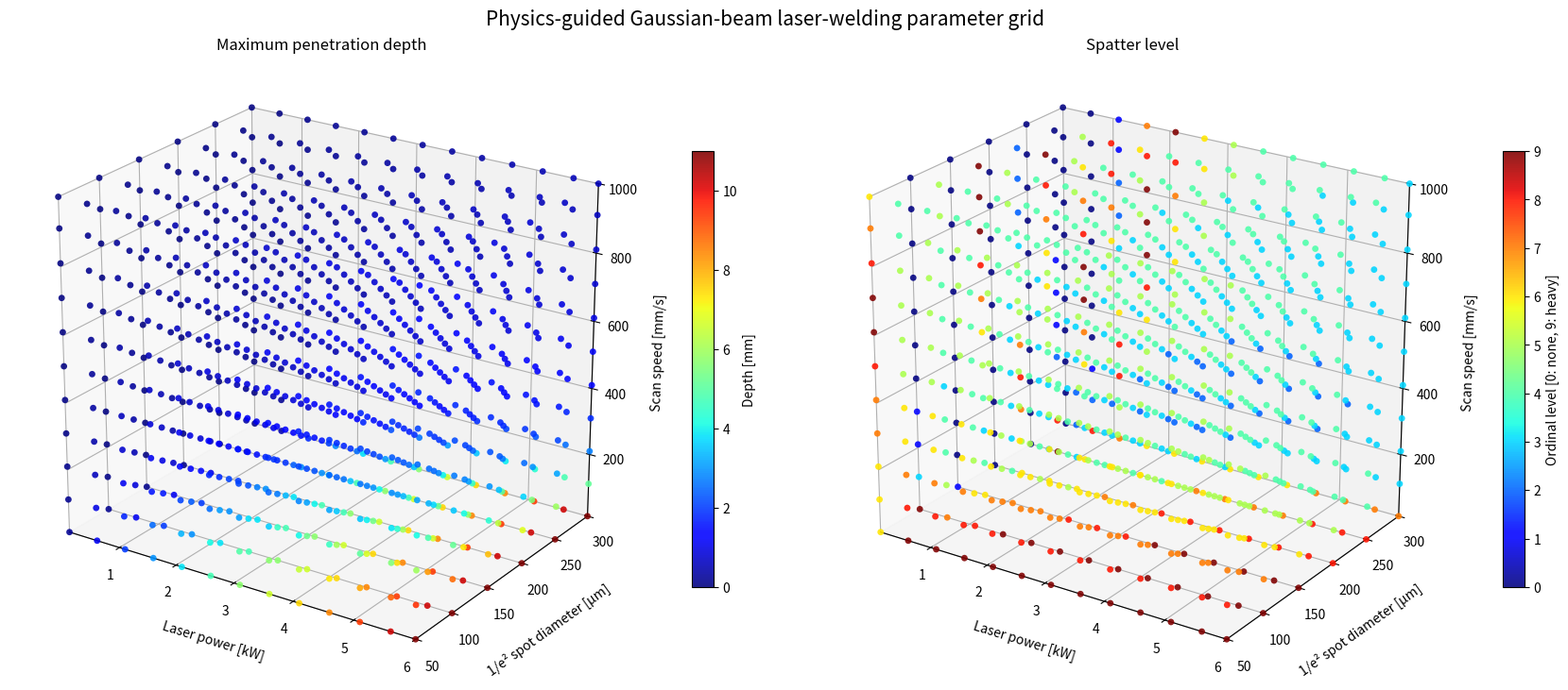

Write Python code to recreate this figure.
#!/usr/bin/env python3
"""Physics-guided synthetic grid for Gaussian-beam laser welding.

Assumptions
-----------
* Continuous-wave Gaussian beam.
* ``spot_um`` is the 1/e^2 intensity diameter at the work surface.
* Bead-on-plate welding of a thick mild-steel plate.
* Focus position, shielding gas, surface condition, beam quality and
  incidence angle are fixed.

The model is intended to generate physically structured synthetic data.  Its
absolute values must be calibrated against experiments before engineering use.
"""

from __future__ import annotations

import argparse
from dataclasses import dataclass
from pathlib import Path

import matplotlib.pyplot as plt
import numpy as np
import pandas as pd
from matplotlib.colors import Normalize


@dataclass(frozen=True)
class ModelParameters:
    """Material constants and tunable model coefficients."""

    # Representative mild-steel properties.
    density_kg_m3: float = 7850.0
    thermal_diffusivity_m2_s: float = 6.0e-6
    heat_capacity_j_kg_k: float = 750.0
    initial_temperature_k: float = 293.15
    melting_temperature_k: float = 1800.0
    latent_heat_fusion_j_kg: float = 2.70e5
    surface_tension_n_m: float = 1.5

    # Absorption and regime-transition parameters.
    absorptivity_conduction: float = 0.35
    absorptivity_keyhole: float = 0.72
    normalized_melting_threshold: float = 1.0
    normalized_keyhole_threshold: float = 6.0
    keyhole_peak_intensity_threshold_mw_cm2: float = 1.0
    melting_transition_width: float = 0.24
    keyhole_enthalpy_width: float = 0.32
    keyhole_intensity_width: float = 0.35

    # Penetration-depth coefficients.
    conduction_depth_ratio: float = 0.70
    conduction_rise_rate: float = 0.55
    drilling_coefficient_m3_j: float = 3.0e-11
    recoil_coefficient_s_m: float = 6.0e-6
    small_spot_floor_um: float = 140.0
    multireflection_factor: float = 1.15
    smooth_min_order: float = 4.0

    # Spatter-propensity coefficients.
    spatter_intensity_threshold_mw_cm2: float = 10.0
    spatter_intensity_width: float = 0.50
    collapse_width: float = 0.55
    front_tilt_threshold: float = 0.50
    front_tilt_width: float = 0.45
    # Continuous propensity assigned to level 9. Recalibrate this after
    # defining a physical inspection metric such as collected mass per length.
    spatter_level_9_reference: float = 1.80

    @property
    def melting_enthalpy_j_m3(self) -> float:
        sensible = self.heat_capacity_j_kg_k * (
            self.melting_temperature_k - self.initial_temperature_k
        )
        return self.density_kg_m3 * (
            sensible + self.latent_heat_fusion_j_kg
        )


def sigmoid(x: np.ndarray) -> np.ndarray:
    """Numerically stable logistic function."""

    return 1.0 / (1.0 + np.exp(-np.clip(x, -60.0, 60.0)))


def inclusive_grid(start: float, stop: float, step: float) -> np.ndarray:
    """Return an increasing grid that always includes ``stop``."""

    if step <= 0:
        raise ValueError("Grid step must be positive.")
    if stop < start:
        raise ValueError("Grid stop must be greater than or equal to start.")

    count = int(np.floor((stop - start) / step + 1.0e-12))
    values = start + step * np.arange(count + 1, dtype=float)
    if values[-1] < stop - max(1.0, abs(stop)) * 1.0e-12:
        values = np.append(values, stop)
    else:
        values[-1] = stop
    return values


def evaluate_model(
    power_w: np.ndarray,
    spot_um: np.ndarray,
    speed_mm_s: np.ndarray,
    params: ModelParameters | None = None,
) -> dict[str, np.ndarray]:
    """Evaluate penetration depth and spatter class on broadcastable arrays."""

    p = params or ModelParameters()

    power_w = np.asarray(power_w, dtype=float)
    spot_m = np.asarray(spot_um, dtype=float) * 1.0e-6
    speed_m_s = np.asarray(speed_mm_s, dtype=float) * 1.0e-3
    radius_m = spot_m / 2.0

    if np.any(power_w <= 0) or np.any(spot_m <= 0) or np.any(speed_m_s <= 0):
        raise ValueError("Power, spot diameter and scan speed must be positive.")

    # For I(r)=I_peak*exp(-2*r^2/w^2), d=2w is the 1/e^2 diameter.
    peak_intensity_w_m2 = 8.0 * power_w / (np.pi * spot_m**2)
    peak_intensity_mw_cm2 = peak_intensity_w_m2 / 1.0e10

    # Fixed-point update: keyhole formation increases absorptivity.
    eta = np.full(np.broadcast(power_w, spot_m, speed_m_s).shape,
                  p.absorptivity_conduction, dtype=float)
    keyhole_gate = np.zeros_like(eta)
    normalized_enthalpy = np.zeros_like(eta)

    for _ in range(8):
        normalized_enthalpy = (
            eta * power_w
            / (
                np.pi
                * p.melting_enthalpy_j_m3
                * np.sqrt(
                    p.thermal_diffusivity_m2_s
                    * speed_m_s
                    * radius_m**3
                )
            )
        )
        enthalpy_gate = sigmoid(
            (
                np.log(np.maximum(normalized_enthalpy, 1.0e-15))
                - np.log(p.normalized_keyhole_threshold)
            )
            / p.keyhole_enthalpy_width
        )
        intensity_gate = sigmoid(
            (
                np.log(
                    np.maximum(
                        eta * peak_intensity_mw_cm2,
                        1.0e-15,
                    )
                )
                - np.log(p.keyhole_peak_intensity_threshold_mw_cm2)
            )
            / p.keyhole_intensity_width
        )
        keyhole_gate = enthalpy_gate * intensity_gate
        eta = (
            p.absorptivity_conduction
            + (p.absorptivity_keyhole - p.absorptivity_conduction)
            * keyhole_gate
        )

    melting_gate = sigmoid(
        (
            np.log(np.maximum(normalized_enthalpy, 1.0e-15))
            - np.log(p.normalized_melting_threshold)
        )
        / p.melting_transition_width
    )

    # Conduction-mode depth: rises from zero and saturates below d-scale.
    excess_heat = np.maximum(
        normalized_enthalpy / p.normalized_melting_threshold - 1.0,
        0.0,
    )
    conduction_depth_m = (
        p.conduction_depth_ratio
        * spot_m
        * (1.0 - np.exp(-p.conduction_rise_rate * excess_heat))
    )

    # Keyhole depth: Fabbro-type P/(d*v) scaling with small-spot and
    # low-speed saturation corrections.
    effective_spot_m = np.sqrt(
        spot_m**2 + (p.small_spot_floor_um * 1.0e-6) ** 2
    )
    keyhole_depth_raw_m = (
        p.multireflection_factor
        * 4.0
        * p.drilling_coefficient_m3_j
        * p.absorptivity_keyhole
        * power_w
        / (np.pi * speed_m_s * effective_spot_m)
    )
    keyhole_depth_limit_m = (
        2.0
        * p.recoil_coefficient_s_m
        * p.absorptivity_keyhole
        * power_w
        / (np.pi * p.surface_tension_n_m)
    )
    n = p.smooth_min_order
    keyhole_depth_m = (
        keyhole_depth_raw_m ** (-n) + keyhole_depth_limit_m ** (-n)
    ) ** (-1.0 / n)

    penetration_depth_mm = (
        melting_gate
        * (
            (1.0 - keyhole_gate) * conduction_depth_m
            + keyhole_gate * keyhole_depth_m
        )
        * 1.0e3
    )

    # Spatter model: transition, low-speed collapse, recoil and high-speed
    # front-wall/humping contributions.
    transition_instability = 4.0 * keyhole_gate * (1.0 - keyhole_gate)

    capillary_stability = (
        p.recoil_coefficient_s_m * spot_m * speed_m_s
        / (
            2.0
            * p.surface_tension_n_m
            * p.drilling_coefficient_m3_j
        )
    )
    low_speed_collapse = keyhole_gate * sigmoid(
        -np.log(np.maximum(capillary_stability, 1.0e-15))
        / p.collapse_width
    )

    absorbed_peak_intensity_mw_cm2 = eta * peak_intensity_mw_cm2
    recoil_ejection = keyhole_gate * sigmoid(
        (
            np.log(np.maximum(absorbed_peak_intensity_mw_cm2, 1.0e-15))
            - np.log(p.spatter_intensity_threshold_mw_cm2)
        )
        / p.spatter_intensity_width
    )

    front_tilt_index = speed_m_s / np.maximum(
        p.drilling_coefficient_m3_j
        * p.absorptivity_keyhole
        * peak_intensity_w_m2,
        1.0e-15,
    )
    high_speed_humping = keyhole_gate * sigmoid(
        (
            np.log(np.maximum(front_tilt_index, 1.0e-15))
            - np.log(p.front_tilt_threshold)
        )
        / p.front_tilt_width
    )

    spatter_propensity = melting_gate * (
        1.5 * transition_instability
        + 1.0 * low_speed_collapse
        + 0.8 * recoil_ejection
        + 0.8 * high_speed_humping
    )
    spatter_level = np.rint(
        9.0
        * np.clip(
            spatter_propensity / p.spatter_level_9_reference,
            0.0,
            1.0,
        )
    ).astype(int)
    spatter_level = np.clip(spatter_level, 0, 9)

    regime_code = np.select(
        [
            melting_gate < 0.10,
            keyhole_gate < 0.20,
            keyhole_gate < 0.80,
        ],
        [0, 1, 2],
        default=3,
    )

    return {
        "penetration_depth_mm": penetration_depth_mm,
        "spatter_level_0_9": spatter_level,
        "spatter_propensity": spatter_propensity,
        "normalized_enthalpy": normalized_enthalpy,
        "peak_intensity_mw_cm2": peak_intensity_mw_cm2,
        "absorbed_peak_intensity_mw_cm2": absorbed_peak_intensity_mw_cm2,
        "line_energy_j_mm": power_w / np.asarray(speed_mm_s, dtype=float),
        "absorptivity": eta,
        "melting_gate": melting_gate,
        "keyhole_gate": keyhole_gate,
        "capillary_stability": capillary_stability,
        "front_tilt_index": front_tilt_index,
        "regime_code": regime_code,
    }


def generate_grid(
    power_values_w: np.ndarray,
    spot_values_um: np.ndarray,
    speed_values_mm_s: np.ndarray,
    params: ModelParameters | None = None,
) -> pd.DataFrame:
    """Create a full Cartesian grid and evaluate the model."""

    p_grid, d_grid, v_grid = np.meshgrid(
        power_values_w,
        spot_values_um,
        speed_values_mm_s,
        indexing="ij",
    )
    outputs = evaluate_model(p_grid, d_grid, v_grid, params)

    frame = pd.DataFrame(
        {
            "laser_power_w": p_grid.ravel(),
            "spot_diameter_um": d_grid.ravel(),
            "scan_speed_mm_s": v_grid.ravel(),
        }
    )
    for name, values in outputs.items():
        frame[name] = np.asarray(values).ravel()

    regime_names = np.array(
        ["no_melt", "conduction", "transition", "keyhole"],
        dtype=object,
    )
    frame["regime"] = regime_names[frame["regime_code"].astype(int)]
    return frame


def plot_grid(
    frame: pd.DataFrame,
    output_path: Path,
    marker_size: float = 24.0,
) -> None:
    """Plot penetration and spatter as side-by-side 3D scatter plots."""

    fig = plt.figure(figsize=(17.0, 7.2), constrained_layout=True)
    axes = [
        fig.add_subplot(1, 2, 1, projection="3d"),
        fig.add_subplot(1, 2, 2, projection="3d"),
    ]

    x = frame["laser_power_w"].to_numpy() / 1000.0
    y = frame["spot_diameter_um"].to_numpy()
    z = frame["scan_speed_mm_s"].to_numpy()

    depth = frame["penetration_depth_mm"].to_numpy()
    depth_scatter = axes[0].scatter(
        x,
        y,
        z,
        c=depth,
        cmap="jet",
        norm=Normalize(vmin=0.0, vmax=max(float(depth.max()), 1.0e-9)),
        s=marker_size,
        alpha=0.88,
        linewidths=0.0,
        depthshade=False,
    )
    axes[0].set_title("Maximum penetration depth")
    depth_cbar = fig.colorbar(
        depth_scatter,
        ax=axes[0],
        shrink=0.70,
        pad=0.08,
    )
    depth_cbar.set_label("Depth [mm]")

    spatter = frame["spatter_level_0_9"].to_numpy()
    spatter_scatter = axes[1].scatter(
        x,
        y,
        z,
        c=spatter,
        cmap="jet",
        norm=Normalize(vmin=0.0, vmax=9.0),
        s=marker_size,
        alpha=0.88,
        linewidths=0.0,
        depthshade=False,
    )
    axes[1].set_title("Spatter level")
    spatter_cbar = fig.colorbar(
        spatter_scatter,
        ax=axes[1],
        shrink=0.70,
        pad=0.08,
        ticks=np.arange(10),
    )
    spatter_cbar.set_label("Ordinal level [0: none, 9: heavy]")

    for ax in axes:
        ax.set_xlabel("Laser power [kW]", labelpad=10)
        ax.set_ylabel("1/e² spot diameter [µm]", labelpad=10)
        ax.set_zlabel("Scan speed [mm/s]", labelpad=10)
        ax.set_xlim(x.min(), x.max())
        ax.set_ylim(y.min(), y.max())
        ax.set_zlim(z.min(), z.max())
        ax.view_init(elev=23.0, azim=-56.0)
        ax.grid(True, alpha=0.25)
        ax.set_box_aspect((1.15, 0.9, 1.0))

    fig.suptitle(
        "Physics-guided Gaussian-beam laser-welding parameter grid",
        fontsize=15,
    )
    fig.savefig(output_path, dpi=190, bbox_inches="tight")
    plt.close(fig)


def build_parser() -> argparse.ArgumentParser:
    parser = argparse.ArgumentParser(
        description=(
            "Generate a physics-guided laser-welding grid, CSV and 3D plots."
        )
    )
    parser.add_argument("--power-start", type=float, default=100.0)
    parser.add_argument("--power-stop", type=float, default=6000.0)
    parser.add_argument("--power-step", type=float, default=500.0)
    parser.add_argument("--spot-start", type=float, default=50.0)
    parser.add_argument("--spot-stop", type=float, default=300.0)
    parser.add_argument("--spot-step", type=float, default=50.0)
    parser.add_argument("--speed-start", type=float, default=10.0)
    parser.add_argument("--speed-stop", type=float, default=1000.0)
    parser.add_argument("--speed-step", type=float, default=100.0)
    parser.add_argument(
        "--output-dir",
        type=Path,
        default=Path("."),
        help="Directory for laser_welding_grid.csv and PNG preview.",
    )
    parser.add_argument("--marker-size", type=float, default=24.0)
    return parser


def main() -> None:
    args = build_parser().parse_args()

    powers = inclusive_grid(
        args.power_start,
        args.power_stop,
        args.power_step,
    )
    spots = inclusive_grid(args.spot_start, args.spot_stop, args.spot_step)
    speeds = inclusive_grid(
        args.speed_start,
        args.speed_stop,
        args.speed_step,
    )

    args.output_dir.mkdir(parents=True, exist_ok=True)
    csv_path = args.output_dir / "laser_welding_grid.csv"
    figure_path = args.output_dir / "laser_welding_3d_preview.png"

    frame = generate_grid(powers, spots, speeds)
    frame.to_csv(csv_path, index=False, float_format="%.8g")
    plot_grid(frame, figure_path, marker_size=args.marker_size)

    print(f"Generated {len(frame):,} grid points")
    print(f"Power values: {len(powers)}")
    print(f"Spot values: {len(spots)}")
    print(f"Speed values: {len(speeds)}")
    print(
        "Penetration range: "
        f"{frame['penetration_depth_mm'].min():.4f} to "
        f"{frame['penetration_depth_mm'].max():.4f} mm"
    )
    print(
        "Spatter levels: "
        f"{frame['spatter_level_0_9'].min()} to "
        f"{frame['spatter_level_0_9'].max()}"
    )
    print(csv_path.resolve())
    print(figure_path.resolve())


if __name__ == "__main__":
    main()
